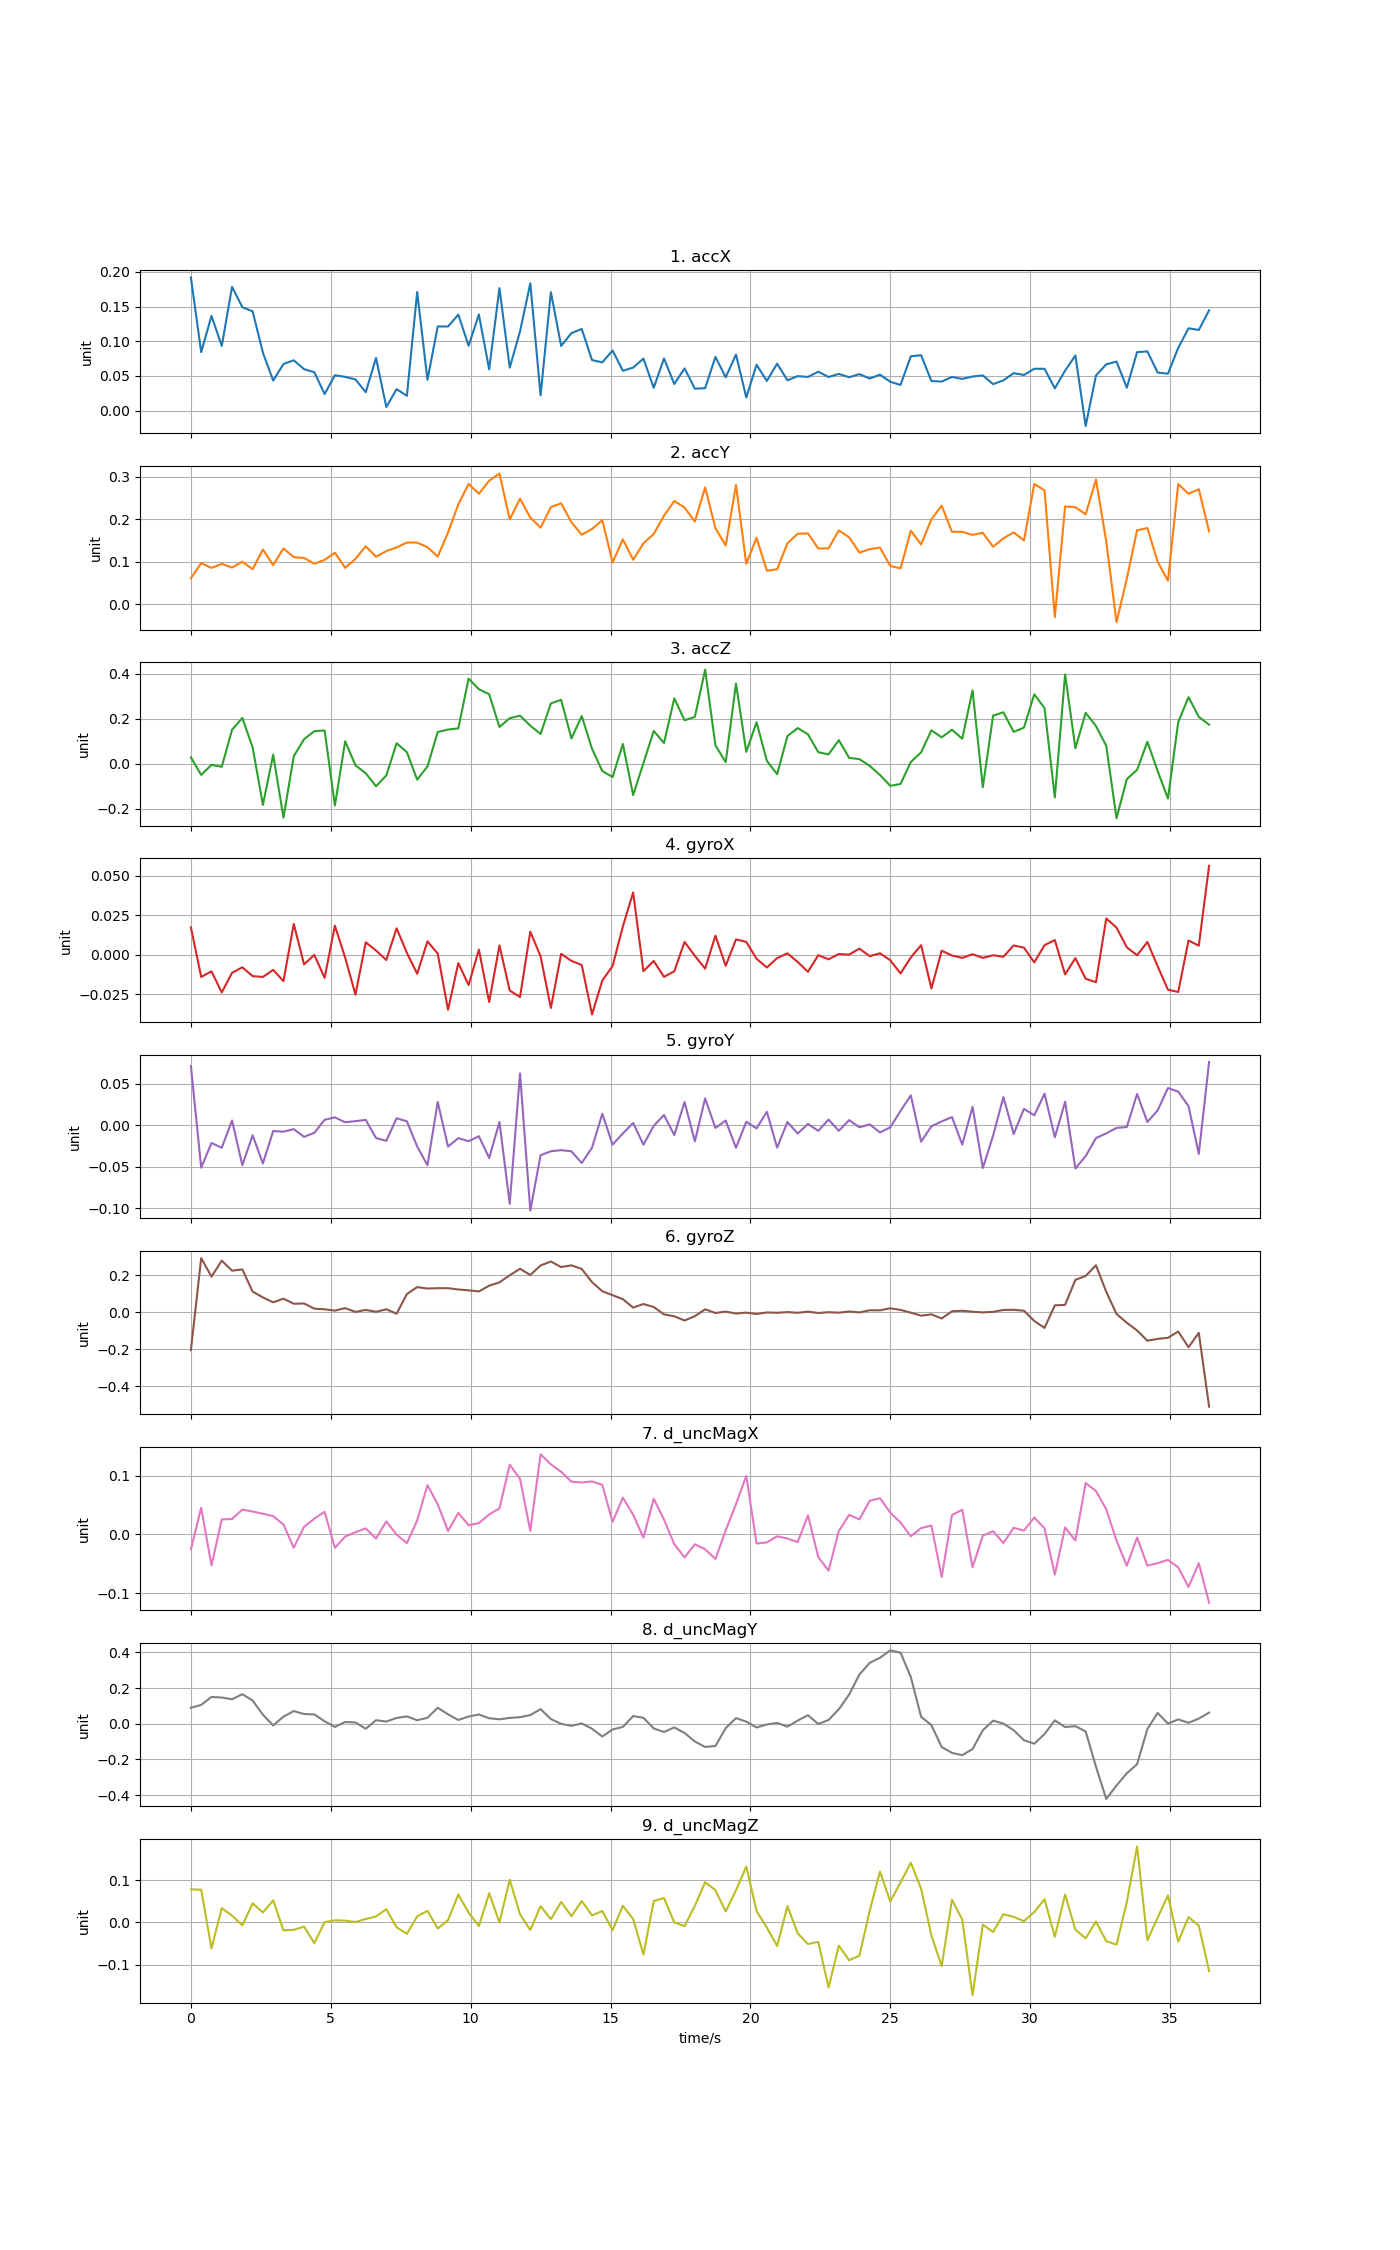

The table this chart was drawn from, first rows:
time, accX, accY, accZ, gyroX, gyroY, gyroZ, d_uncMagX, d_uncMagY, d_uncMagZ
0, 0.1919, 0.06086, 0.02766, 0.01744, 0.07097, -0.2042, -0.02525, 0.08995, 0.07855
0.3676, 0.08423, 0.09663, -0.0502, -0.01396, -0.0512, 0.2929, 0.04538, 0.1059, 0.07741
0.7352, 0.1365, 0.08536, -0.005441, -0.01041, -0.02146, 0.1926, -0.05268, 0.1506, -0.06159
1.103, 0.09317, 0.09479, -0.01413, -0.02376, -0.02722, 0.2792, 0.02556, 0.1473, 0.03382
1.47, 0.1783, 0.0862, 0.1504, -0.01135, 0.005622, 0.2249, 0.02614, 0.1376, 0.01626
1.838, 0.149, 0.09993, 0.2027, -0.007847, -0.04824, 0.2318, 0.04213, 0.1658, -0.006818
2.206, 0.1431, 0.08216, 0.07197, -0.01346, -0.01218, 0.112, 0.03888, 0.1308, 0.04522
2.573, 0.08349, 0.1287, -0.1835, -0.01396, -0.04612, 0.08012, 0.0352, 0.05081, 0.02375
2.941, 0.04333, 0.09197, 0.03967, -0.009481, -0.007048, 0.054, 0.03115, -0.009439, 0.05233
3.308, 0.06718, 0.1312, -0.2398, -0.01661, -0.007895, 0.07346, 0.01668, 0.0402, -0.01873
3.676, 0.07254, 0.1107, 0.03263, 0.01959, -0.004792, 0.0462, -0.02243, 0.07126, -0.01745
4.044, 0.05971, 0.1088, 0.1082, -0.005997, -0.01412, 0.04764, 0.01282, 0.05501, -0.009909
4.411, 0.05541, 0.09519, 0.1441, -2.08145e-05, -0.009278, 0.01952, 0.02673, 0.05244, -0.04885
4.779, 0.02386, 0.1042, 0.1471, -0.01453, 0.006436, 0.01609, 0.03843, 0.01401, 0.000552
5.146, 0.05107, 0.1211, -0.1862, 0.01845, 0.009306, 0.009028, -0.02279, -0.01759, 0.005173
5.514, 0.04863, 0.08556, 0.09925, -0.001753, 0.003448, 0.02252, -0.003603, 0.01034, 0.004381
5.882, 0.04495, 0.1066, -0.007741, -0.02516, 0.004803, 0.002064, 0.003735, 0.007498, 0.001111
6.249, 0.02656, 0.1364, -0.04294, 0.007948, 0.006266, 0.01281, 0.01024, -0.02785, 0.008191
6.617, 0.07589, 0.1117, -0.1007, 0.00276, -0.01548, 0.002604, -0.007094, 0.0202, 0.0143
6.984, 0.005184, 0.125, -0.05255, -0.003235, -0.01887, 0.01624, 0.02209, 0.01256, 0.03139
7.352, 0.03095, 0.1335, 0.09029, 0.0168, 0.008302, -0.007657, -0.0003587, 0.0328, -0.0114
7.72, 0.02137, 0.1452, 0.05067, 0.001264, 0.004597, 0.09867, -0.01474, 0.04164, -0.0271
8.087, 0.1709, 0.1449, -0.07105, -0.01195, -0.02561, 0.1362, 0.02375, 0.01988, 0.01454
8.455, 0.04441, 0.1341, -0.01304, 0.008551, -0.04823, 0.1283, 0.08371, 0.03354, 0.02753
8.822, 0.1213, 0.1119, 0.1404, 0.0008114, 0.02783, 0.1302, 0.05121, 0.09002, -0.01433
9.19, 0.1212, 0.1687, 0.1513, -0.03473, -0.02577, 0.1302, 0.005881, 0.05315, 0.005318
9.558, 0.1384, 0.2348, 0.1563, -0.005223, -0.0157, 0.1233, 0.03645, 0.02145, 0.06618
9.925, 0.09344, 0.2832, 0.3774, -0.01907, -0.01931, 0.1185, 0.0157, 0.04076, 0.02347
10.29, 0.1385, 0.26, 0.3303, 0.003305, -0.01335, 0.1128, 0.01913, 0.05231, -0.008597
10.66, 0.05955, 0.2908, 0.3082, -0.02976, -0.03954, 0.1436, 0.03397, 0.03105, 0.06927
11.03, 0.1765, 0.3075, 0.1627, 0.005969, 0.003797, 0.1617, 0.04416, 0.0253, -0.000305
11.4, 0.06197, 0.1996, 0.2016, -0.02254, -0.09464, 0.2004, 0.1186, 0.03299, 0.1011
11.76, 0.1141, 0.2483, 0.213, -0.02666, 0.0623, 0.2349, 0.09431, 0.03707, 0.01929
12.13, 0.1834, 0.2038, 0.1682, 0.0147, -0.1028, 0.2016, 0.006156, 0.04878, -0.01778
12.5, 0.02202, 0.18, 0.1317, -0.0009341, -0.03627, 0.2528, 0.1363, 0.08218, 0.03851
12.87, 0.1707, 0.2286, 0.2674, -0.03357, -0.03146, 0.2745, 0.1191, 0.02664, 0.007794
13.23, 0.09317, 0.2374, 0.2832, 0.0006414, -0.03008, 0.2444, 0.1063, -0.0003819, 0.04854
13.6, 0.1117, 0.1928, 0.1114, -0.003793, -0.03154, 0.2538, 0.08961, -0.01133, 0.01492
13.97, 0.1177, 0.1635, 0.2111, -0.006387, -0.0456, 0.2341, 0.0882, 0.00201, 0.05077
14.34, 0.07285, 0.1769, 0.06629, -0.03765, -0.02712, 0.1631, 0.09004, -0.02758, 0.01686
14.7, 0.06951, 0.1978, -0.03326, -0.0162, 0.01367, 0.1137, 0.08422, -0.07125, 0.027
15.07, 0.08665, 0.09834, -0.05961, -0.0071, -0.02337, 0.09236, 0.02139, -0.03166, -0.01827
15.44, 0.05753, 0.1526, 0.08731, 0.018, -0.009932, 0.07092, 0.0624, -0.01744, 0.03946
15.81, 0.06196, 0.1045, -0.1395, 0.0395, 0.002586, 0.02518, 0.03347, 0.04341, 0.008261
16.17, 0.07505, 0.1432, 0.002128, -0.01033, -0.02353, 0.04474, -0.005515, 0.03383, -0.07617
16.54, 0.03294, 0.1653, 0.1451, -0.003827, -0.0008597, 0.02856, 0.06052, -0.02597, 0.05086
16.91, 0.07509, 0.2082, 0.09146, -0.0139, 0.01215, -0.01124, 0.02523, -0.04606, 0.05779
17.28, 0.03837, 0.2429, 0.2897, -0.01039, -0.01193, -0.02166, -0.01664, -0.0202, 0.0002243
17.64, 0.06086, 0.2275, 0.1926, 0.00821, 0.0278, -0.04449, -0.03905, -0.05154, -0.008644
18.01, 0.03166, 0.1943, 0.2074, -0.0006118, -0.01956, -0.02087, -0.01679, -0.09931, 0.03955
18.38, 0.03232, 0.2749, 0.4171, -0.008675, 0.03209, 0.01617, -0.02516, -0.1299, 0.09537
18.75, 0.07739, 0.1789, 0.08122, 0.01215, -0.00336, -0.003815, -0.04174, -0.1244, 0.07643
19.12, 0.04811, 0.1381, 0.00646, -0.006921, 0.005533, 0.00366, 0.00686, -0.02432, 0.02611
19.48, 0.08083, 0.2806, 0.3554, 0.009796, -0.02729, -0.006946, 0.05153, 0.03183, 0.07597
19.85, 0.01901, 0.0951, 0.052, 0.008196, 0.004029, -0.001931, 0.09938, 0.01216, 0.1325
20.22, 0.06612, 0.1562, 0.1834, -0.00245, -0.003912, -0.00922, -0.01547, -0.0207, 0.02697
20.59, 0.04278, 0.07884, 0.01285, -0.007984, 0.01608, -0.001024, -0.01358, -0.003624, -0.01218
20.95, 0.06772, 0.0822, -0.04738, -0.002042, -0.02707, -0.002769, -0.003228, 0.004862, -0.05577
21.32, 0.04365, 0.1432, 0.122, 0.0009835, 0.003755, 0.001168, -0.006924, -0.01562, 0.03866
21.69, 0.04973, 0.1658, 0.1578, -0.004487, -0.01007, -0.002908, -0.01313, 0.01798, -0.02593
... 40 more rows
